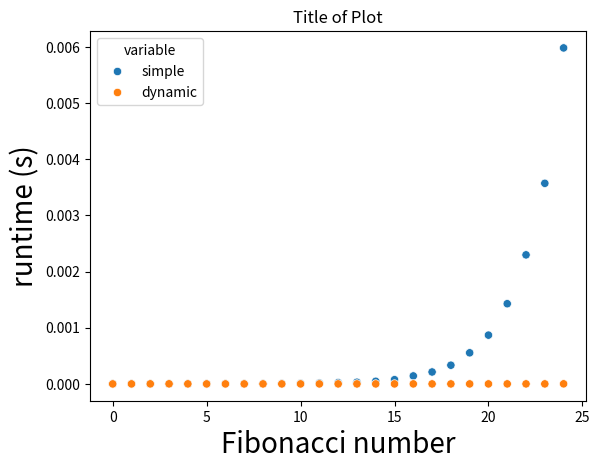

Here is the Python script that generated this plot:

from timeit import default_timer as timer
from argparse import ArgumentParser
from argparse import RawDescriptionHelpFormatter

import sys
import os

def parseArgs(argv):
    '''parse out Command line options.'''
    try:
        
        parser = ArgumentParser(description="a program to calculate Fibonacci's number", formatter_class=RawDescriptionHelpFormatter)
        parser.add_argument("-m", "--max_number", dest="maxnumber", action="store", help="max value to calculate Fibonacci number [default: %(default)s]")
    
        # Process arguments
        args = parser.parse_args()
    
        global maxNumber

        maxNumber = args.maxnumber
        
        print("max Fibonacci number to calculate is <" + str(maxNumber) + ">")
        
    except KeyboardInterrupt:
        ### handle keyboard interrupt ###
        return 0
    except Exception as e:
        print(e)
        
        
def timeSimpleVersusDynamicFibo(nMax):
    '''
    compare times for simple and dynamic methods to calculate Fibonacci's number
    return fibonacciTimes
    '''
    n=0
    fibonacciTimes=[]
    while n<nMax:
        print("--- " + str(n))
        simpleStartTime = timer()
        fibSimple(n)
        simpleEndTime = timer()     
           
        dynamicStartTime = timer()
        fibDynamic(n)
        dynamicEndTime = timer()   
        
        fibonacciTimes.append({"n":n, "simple": (simpleEndTime-simpleStartTime), "dynamic": (dynamicEndTime-dynamicStartTime) })
        n+=1
        
    return fibonacciTimes
    
def generateTimingPlot(fibonacciTimes, nmax):
    import seaborn as sns
    import matplotlib
    import pandas as pd
    import matplotlib.pyplot as plt
    
    dfFibonacciTimes = pd.DataFrame(fibonacciTimes)
    dfMelt = dfFibonacciTimes.melt(id_vars=['n'], value_vars=['simple','dynamic'])
    
    #sns.lineplot(data=dfMelt, x="n", y="simple", hue='variable')
    plt.xlabel("Fibonacci number", size=20)
    plt.ylabel("runtime (s)", size=20)
    sns.scatterplot(data=dfMelt, x="n", y="value", hue='variable').set(title='Title of Plot')
    
    timingPlotFile = os.path.join(os.getcwd(), "fibonacci_timing_0_to_" + str(nmax) + ".png")
    
    plt.savefig(timingPlotFile)
    

def fibSimple(n):

    # base case
    if n == 0:
        return(0)
    if n == 1:
        return(1)
    
    # pattern:
    # ith = (i-1)th + (i-2)th
    return(fibSimple(n-1) + fibSimple(n-2))
    
    
def writeTimingDataToFile(fiboTimes, nmax):  
    import csv

    timingDataFile = os.path.join(os.getcwd(), "fibonacci_timing_0_to_" + str(nmax) + ".tsv")
    print("timing data will be written to <" + timingDataFile + ">")
    with open(timingDataFile, 'w') as file:
        writer = csv.writer(file)
        writer.writerow(['n', 'recursive', 'dynamic'])
        for timing in fiboTimes:
            writer.writerow(timing.values())    
    
    print("---done")
    
def fibDynamic(n):

    
    # base case
    if n == 0:
        return(0)
    if n == 1:
        savedFibNumbers[1] = 1
        return(1)
    
    if savedFibNumbers[n] != 0:
        return savedFibNumbers[n]
    
    savedFibNumbers[n] = fibDynamic(n -1) + fibDynamic(n - 2)

    return(savedFibNumbers[n])    
        

def main(argv=None): # IGNORE:C0111

    if argv is None:
        argv = sys.argv
    nmax = 25

    global savedFibNumbers
    savedFibNumbers=[0]*nmax


    
    fibonacciTimes = timeSimpleVersusDynamicFibo(nmax)
    writeTimingDataToFile(fibonacciTimes, nmax)
    generateTimingPlot(fibonacciTimes, nmax)
    
    
    parseArgs(argv)


    

if __name__ == '__main__':

    sys.exit(main())
